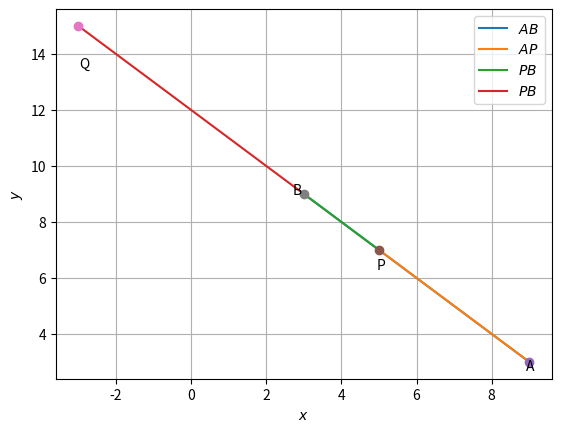

Recreate this plot in Python.
import numpy as np
import matplotlib.pyplot as plt
def line_gen(A,B):
  len =10
  x_AB = np.zeros((2,len))
  lam_1 = np.linspace(0,1,len)
  for i in range(len):
    temp1 = A + lam_1[i]*(B-A)
    x_AB[:,i]= temp1.T
  return x_AB

a=6
b=3
A=np.array([a+b,a-b])
print(A)
B=np.array([a-b,a+b])
print(B)
P=(1/(a+b))*(np.column_stack((B,A))@np.array([a,b]).T)
print(P)
Q=(1/(a-b))*(np.column_stack((B,A))@np.array([a,-b]).T)
print(Q)
x_AB = line_gen(A,B)
x_AP=line_gen(A,P)
x_PB=line_gen(P,B)
x_QB=line_gen(Q,B)
#x_QA = line_gen(Q,A)

#Plotting all lines
plt.plot(x_AB[0,:],x_AB[1,:],label='$AB$')
plt.plot(x_AP[0,:],x_AP[1,:],label='$AP$')
plt.plot(x_PB[0,:],x_PB[1,:],label='$PB$')
plt.plot(x_QB[0,:],x_QB[1,:],label='$PB$')

plt.plot(A[0], A[1], 'o')
plt.text(A[0] * (1 - 0.01), A[1] * (1 - 0.1) , 'A')
plt.plot(P[0], P[1], 'o')
plt.text(P[0] * (1 - 0.01), P[1] * (1 - 0.1) , 'P')
plt.plot(Q[0], Q[1], 'o')
plt.text(Q[0] * (1 - 0.01), Q[1] * (1 - 0.1) , 'Q')
plt.plot(B[0], B[1], 'o')
plt.text(B[0] * (1 - 0.1), B[1] * (1) , 'B')
plt.xlabel('$x$')
plt.ylabel('$y$')
plt.legend(loc='best')
plt.grid() # minor
plt.show()
